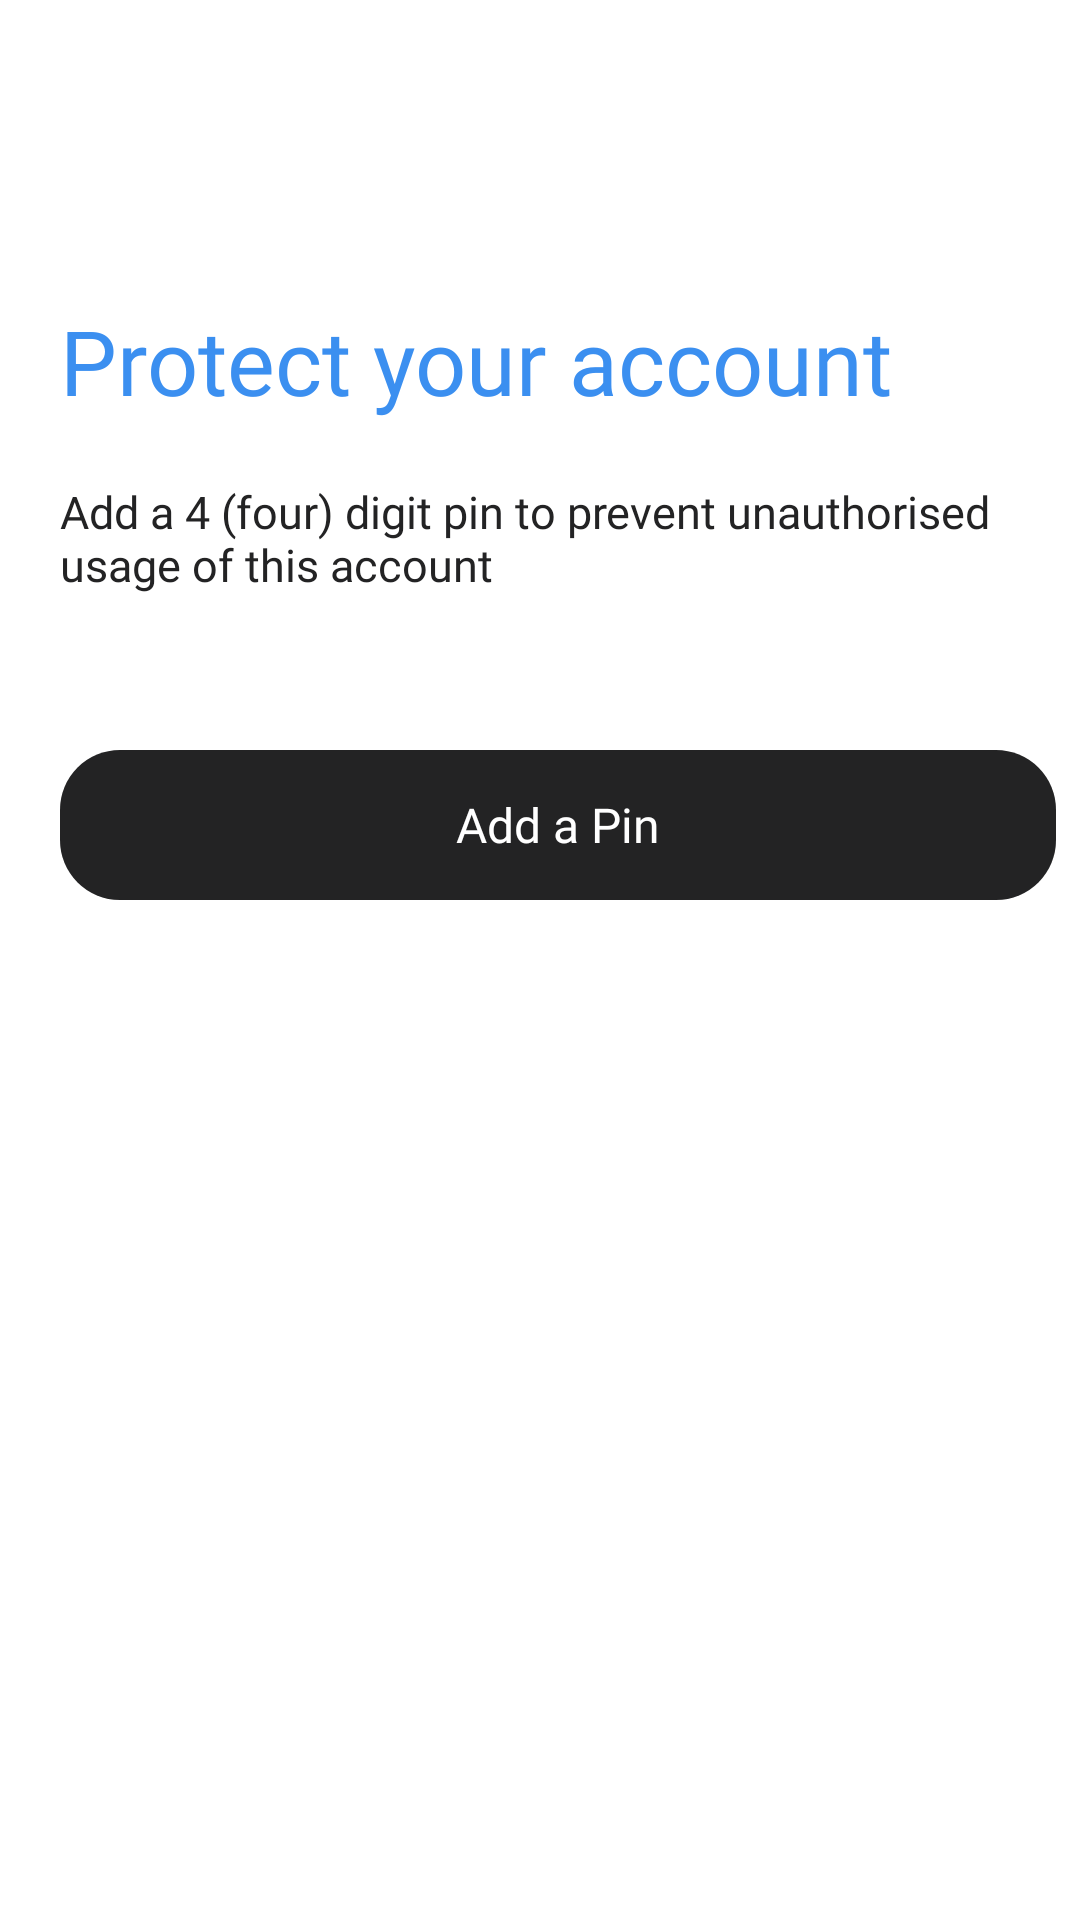

Android layout source for this screen:
<!-- AndroidManifest.xml: application theme Theme.Design.NoActionBar -->
<!-- res/layout/fragment_settings.xml -->
<?xml version="1.0" encoding="utf-8"?>
<RelativeLayout xmlns:android="http://schemas.android.com/apk/res/android"
    android:layout_width="match_parent"
    xmlns:app="http://schemas.android.com/apk/res-auto"
    android:background="#fff"
    android:layout_height="match_parent">


    <TextView
        android:layout_width="wrap_content"
        android:layout_height="wrap_content"
        android:text="Protect your account"
        android:layout_marginStart="20dp"
        android:layout_marginEnd="20dp"
        android:id="@+id/protect"
        android:fontFamily="@font/montbold"
        android:textSize="30sp"
        android:textColor="#3B8FF0"
        android:layout_marginTop="100dp"/>


    <TextView
        android:layout_width="wrap_content"
        android:layout_height="wrap_content"
        android:layout_below="@id/protect"
        android:layout_marginStart="20dp"
        android:layout_marginEnd="20dp"
        android:layout_marginTop="20dp"
        android:fontFamily="@font/montbold"
        android:text="Add a 4 (four) digit pin to prevent unauthorised usage of this account"
        android:textColor="#232324"
        android:textSize="15dp" />


    <androidx.cardview.widget.CardView
        android:layout_width="match_parent"
        app:cardElevation="0dp"
        android:layout_marginTop="250dp"
        app:cardCornerRadius="20dp"
        android:layout_marginStart="20dp"
        android:layout_marginEnd="8dp"
        app:cardBackgroundColor="@android:color/transparent"
        android:layout_height="wrap_content">

        <Button
            android:id="@+id/btnpin"
            android:layout_width="match_parent"
            android:layout_height="50dp"
            android:layout_gravity="center"
            android:background="#232324"
            android:fontFamily="@font/montbold"
            android:text="Add a Pin"
            android:textAllCaps="false"
            android:textColor="#ffffff"
            android:textSize="16sp" />

    </androidx.cardview.widget.CardView>


</RelativeLayout>
<!-- resources referenced by this layout -->
<resources>

</resources>
